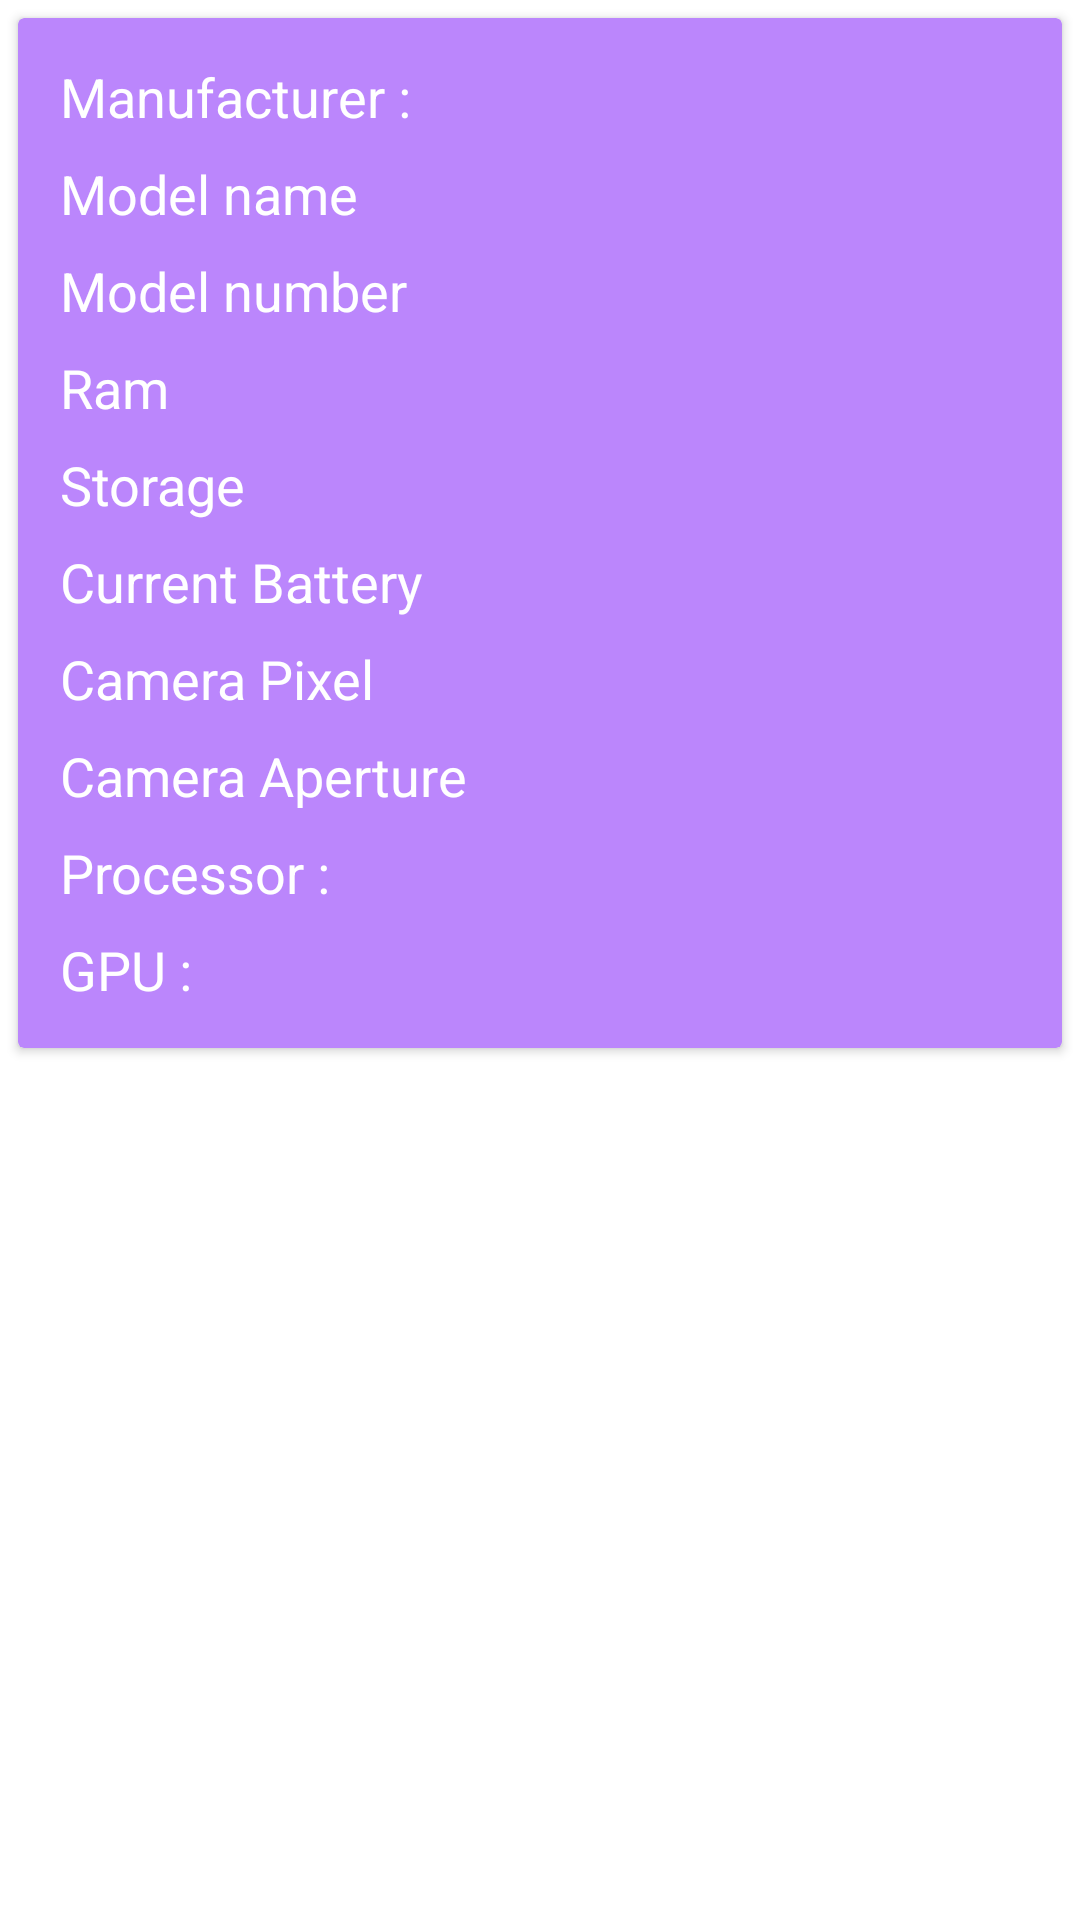

Layout XML and referenced resources for this Android screen:
<!-- AndroidManifest.xml: application theme Theme.CPUZ -->
<!-- res/layout/fragment_info.xml -->
<?xml version="1.0" encoding="utf-8"?>
<androidx.constraintlayout.widget.ConstraintLayout xmlns:android="http://schemas.android.com/apk/res/android"
    xmlns:tools="http://schemas.android.com/tools"
    android:layout_width="match_parent"
    android:layout_height="match_parent"
    android:background="@color/white"
    xmlns:app="http://schemas.android.com/apk/res-auto"
    tools:context=".Fragments.InfoFragment">

    <ScrollView
        android:id="@+id/info_scroll_view"
        android:orientation="vertical"
        app:layout_constraintStart_toStartOf="parent"
        app:layout_constraintEnd_toEndOf="parent"
        app:layout_constraintTop_toTopOf="parent"
        app:layout_constraintBottom_toBottomOf="parent"
        android:layout_width="match_parent"
        android:layout_height="match_parent">

        <androidx.cardview.widget.CardView
            android:layout_width="match_parent"
            android:layout_margin="6dp"
            android:backgroundTint="@color/purple_200"
            app:layout_constraintStart_toStartOf="parent"
            app:layout_constraintEnd_toEndOf="parent"
            app:layout_constraintTop_toTopOf="parent"
            app:layout_constraintBottom_toTopOf="parent"
            android:layout_height="0dp">


            <LinearLayout
                android:layout_width="match_parent"
                android:id="@+id/ll1"
                android:padding="10dp"
                android:orientation="vertical"
                android:layout_height="wrap_content">


                <TextView
                    android:layout_width="wrap_content"
                    android:layout_height="wrap_content"
                    android:text="Manufacturer : "
                    android:padding="4dp"
                    android:textSize="18sp"
                    android:textColor="@color/white"
                    android:id="@+id/manufacturer_tv"
                    />

                <TextView
                    android:layout_width="wrap_content"
                    android:layout_height="wrap_content"
                    android:text="Model name"
                    android:padding="4dp"
                    android:textSize="18sp"
                    android:textColor="@color/white"
                    android:id="@+id/model_name_tv"
                    />

                <TextView
                    android:layout_width="wrap_content"
                    android:layout_height="wrap_content"
                    android:text="Model number"
                    android:padding="4dp"
                    android:textSize="18sp"
                    android:textColor="@color/white"
                    android:id="@+id/model_number_tv"
                    />



                <TextView
                    android:layout_width="wrap_content"
                    android:layout_height="wrap_content"
                    android:text="Ram"
                    android:padding="4dp"
                    android:textSize="18sp"
                    android:textColor="@color/white"
                    android:id="@+id/ram_tv"
                    />

                <TextView
                    android:layout_width="wrap_content"
                    android:layout_height="wrap_content"
                    android:text="Storage"
                    android:padding="4dp"
                    android:textSize="18sp"
                    android:textColor="@color/white"
                    android:id="@+id/Storage_tv"
                    />

                <TextView
                    android:layout_width="wrap_content"
                    android:layout_height="wrap_content"
                    android:text="Current Battery"
                    android:padding="4dp"
                    android:textSize="18sp"
                    android:textColor="@color/white"
                    android:id="@+id/current_battery_tv"
                    />

                <TextView
                    android:layout_width="wrap_content"
                    android:layout_height="wrap_content"
                    android:text=""
                    android:visibility="gone"
                    android:padding="4dp"
                    android:textSize="18sp"
                    android:textColor="@color/white"
                    android:id="@+id/android_version_tv"
                    />

                <TextView
                    android:layout_width="wrap_content"
                    android:layout_height="wrap_content"
                    android:text="Camera Pixel"
                    android:padding="4dp"
                    android:textSize="18sp"
                    android:textColor="@color/white"
                    android:id="@+id/camera_pixel_tv"
                    />

                <TextView
                    android:layout_width="wrap_content"
                    android:layout_height="wrap_content"
                    android:text="Camera Aperture"
                    android:padding="4dp"
                    android:textSize="18sp"
                    android:textColor="@color/white"
                    android:id="@+id/camera_aperture_tv"
                    />

                <TextView
                    android:layout_width="wrap_content"
                    android:layout_height="wrap_content"
                    android:padding="4dp"
                    android:textSize="18sp"
                    android:textColor="@color/white"
                    android:text="Processor : "
                    android:id="@+id/processor_tv"
                    />

                <TextView
                    android:layout_width="wrap_content"
                    android:layout_height="wrap_content"
                    android:text="GPU : "
                    android:padding="4dp"
                    android:textSize="18sp"
                    android:textColor="@color/white"
                    android:id="@+id/gpu_tv"
                    />
            </LinearLayout>




        </androidx.cardview.widget.CardView>

    </ScrollView>




</androidx.constraintlayout.widget.ConstraintLayout>
<!-- resources referenced by this layout -->
<resources>
  <color name="purple_200">#FFBB86FC</color>
  <color name="white">#FFFFFFFF</color>
  <style name="Theme.CPUZ" parent="Theme.MaterialComponents.DayNight.DarkActionBar">
          
          <item name="colorPrimary">@color/purple_500</item>
          <item name="colorPrimaryVariant">@color/purple_700</item>
          <item name="colorOnPrimary">@color/white</item>
          
          <item name="colorSecondary">@color/teal_200</item>
          <item name="colorSecondaryVariant">@color/teal_700</item>
          <item name="colorOnSecondary">@color/black</item>
          
          <item name="android:statusBarColor">?attr/colorPrimaryVariant</item>
          
      </style>
  <color name="purple_500">#FF6200EE</color>
  <color name="purple_700">#FF3700B3</color>
  <color name="teal_200">#FF03DAC5</color>
  <color name="teal_700">#FF018786</color>
  <color name="black">#FF000000</color>
</resources>
